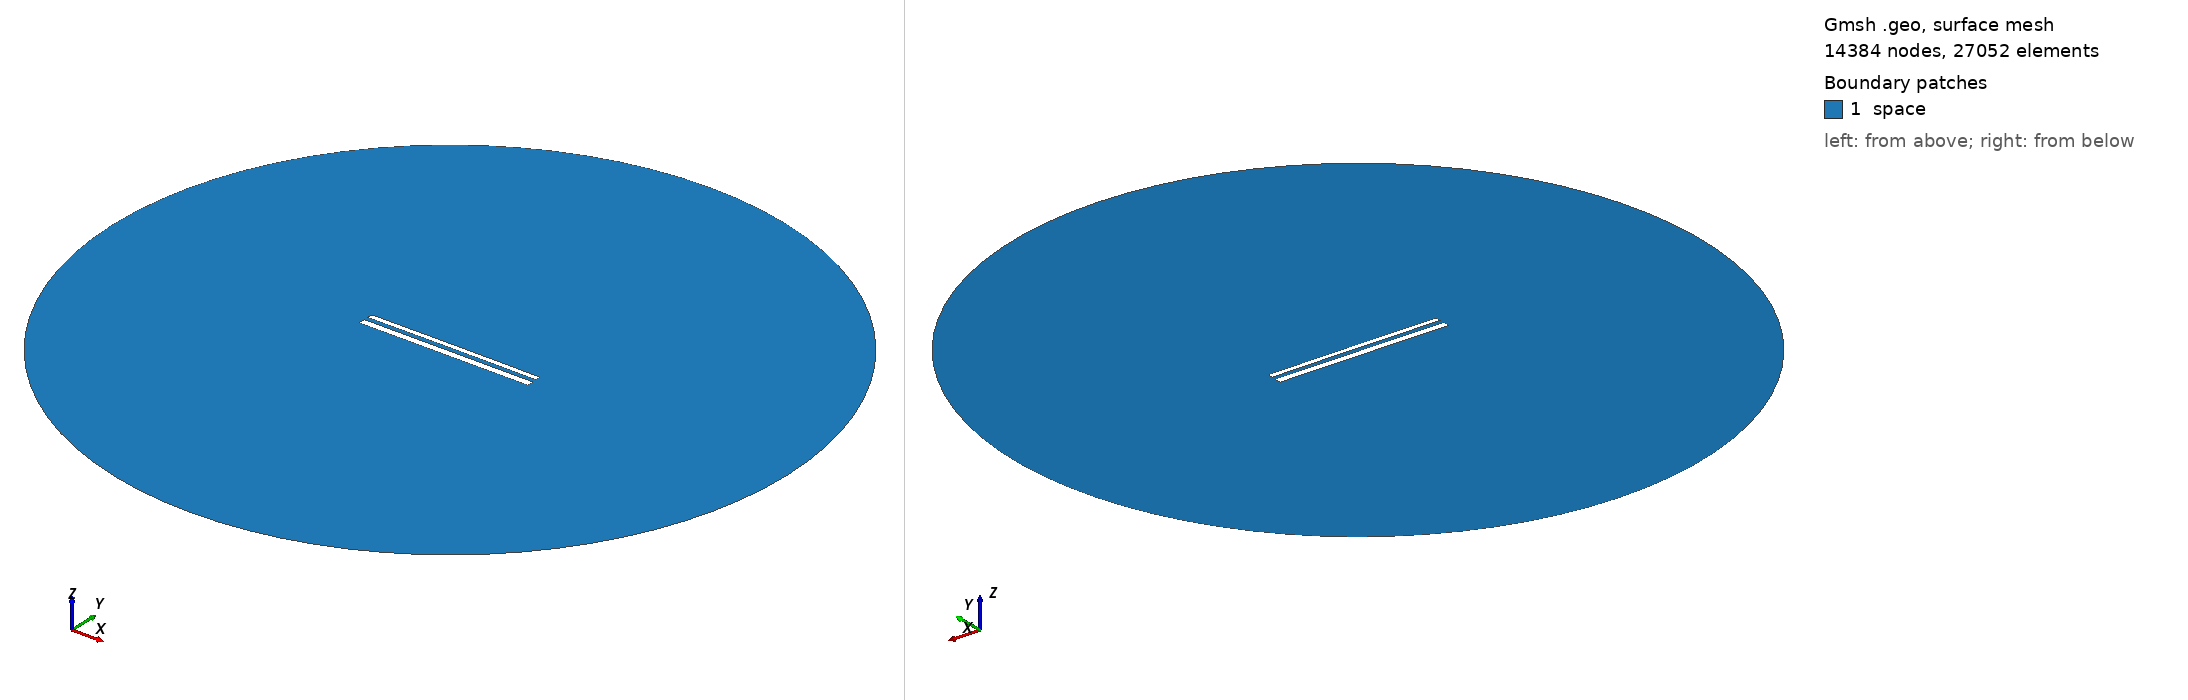

Gmsh geometry script, surface-meshed: 14384 nodes, 27052 surface elements. Boundary patches (legend numbers): 1 space. Left view from above one corner, right view from below the opposite corner. Legend entries are the model's physical surfaces. The drawing asked Gmsh for element sizes between 1% and 20% of the model's largest extent; the script's own settings can give other sizes.

=== 12213.geo (drawn) ===
//---------------------------------------
// Geometry kernel
//---------------------------------------

SetFactory("OpenCASCADE");



//---------------------------------------
// Parameters of the geometry
//---------------------------------------

// Overetch of the upper plate
overetch = 0.375;

// Distance between the plates
distance = 2.5;

// Discretization over the x axis (for the deformation)
nx = 50; 

// Length of the plate
L = 100 - overetch; 

// Number of modes
n = 4; 

// 1st mode coefficient
coeff(1) = 0.0;
beta(1) = 0.596864 * 3.1415926535 / L;

// 2nd mode coefficient
coeff(2) = 0.07499999999999998;
beta(2) = 1.49418 * 3.1415926535 / L;

// 3rd mode coefficient
coeff(3) = 0.0;
beta(3) = 2.50025 * 3.1415926535 / L;

// 4th mode coefficient
coeff(4) = 0.0;
beta(4) = 3.49999 * 3.1415926535 / L;



//---------------------------------------
// Upper plate (deformed rectangle)
//---------------------------------------

// Coordiantes of the upper plate
xmin = -50;
xmax = 50 - overetch;

// Height of the upper plate
yheight = 4 - 2 * overetch;

// Indexes of the points
UpperID[] = {};
LowerID[] = {};
LeftID[] = {};
RightID[] = {};

// Point index
p = 1;

// Horizontal edges
For i In {1:nx}
    x = xmin + (i-1)*(xmax - xmin)/(nx-1);

    y_bottom = distance / 2 + overetch;
    For j In {1:n}
        C = (Cosh(beta(j)*L) + Cos(beta(j)*L)) / (Sinh(beta(j)*L) + Sin(beta(j)*L));
        y_bottom  = y_bottom + coeff(j) * (Cosh(beta(j)*(x+50)) - Cos(beta(j)*(x+50)) - C * (Sinh(beta(j)*(x+50)) - Sin(beta(j)*(x+50))));
    EndFor

    y_top = y_bottom + yheight;

    Point(p) = {x, y_top, 0, 1.0};
    UpperID[i] = p;
    p = p + 1;

    Point(p) = {x, y_bottom, 0, 1.0};
    LowerID[i] = p;
    p = p + 1;
EndFor

// Create point lists
UpperPts[] = {}; LowerPts[] = {};
For i In {1:nx}
  UpperPts[] += {UpperID[i]};
  LowerPts[] += {LowerID[i]};
EndFor

// Build splines
Spline(1) = {UpperPts[]};
Spline(2) = {LowerPts[]};
Line(3) = {LowerPts[nx-1], UpperPts[nx-1]};
Line(4) = {LowerPts[0], UpperPts[0]};

// Build the plane surface
Curve Loop(1) = {2, 3, -1, -4};
Plane Surface(1) = {1};



//---------------------------------------
// Lower plate (rectangle)
//---------------------------------------

// Vertices
Point(1001) = {-50, -1, 0, 1.0};
Point(1002) = { 50, -1, 0, 1.0};
Point(1003) = { 50,  -5, 0, 1.0};
Point(1004) = {-50,  -5, 0, 1.0};

// Edges
Line(5) = {1001, 1002};
Line(6) = {1002, 1003};
Line(7) = {1003, 1004};
Line(8) = {1004, 1001};

// Plane surface
Line Loop(2) = {5, 6, 7, 8};
Plane Surface(2) = {2}; 



//---------------------------------------
// Outer (fictious) boundary
//---------------------------------------

// Points
Point(1005) = {0, 0, 0};       // Center
Point(1006) = {200, 0, 0};     // Start point
Point(1007) = {0, 200, 0};     // 90 degrees
Point(1008) = {-200, 0, 0};    // 180 degrees
Point(1009) = {0, -200, 0};    // 270 degrees

// Circle arcs (each needs start, center, end)
Circle(9) = {1006, 1005, 1007};
Circle(10) = {1007, 1005, 1008};
Circle(11) = {1008, 1005, 1009};
Circle(12) = {1009, 1005, 1006};

// Plane surface for the entire domain
Curve Loop(3) = {9, 10, 11, 12};
Surface(3) = {3};

// Subtract the plates from the whole domain to obtain the actual domain where we want to solve the equations
BooleanDifference{ Surface{3}; Delete; }{ Surface{1}; Surface{2}; Delete; }




//---------------------------------------
// Transfinite Lines/Curves
//---------------------------------------

// Set the number of points on the boundaries
r = 7;

// Plates
Transfinite Curve {1, 2} = 50*r Using Progression 1;
Transfinite Curve {3, 4} = 2*r Using Progression 1;
Transfinite Line {5, 7} = 50*r Using Progression 1;
Transfinite Line {6, 8} = 2*r Using Progression 1;

// Outer boundary
Transfinite Line {9, 10, 11, 12} = 20 Using Progression 1;



//---------------------------------------
// Physical groups
//---------------------------------------                

// Physical curves (boundaries)
Physical Line("force_segment", 10) = {2};
Physical Line("upper_plate", 11) = {1, 3, 4};
Physical Line("lower_plate", 12) = {5, 6, 7, 8};
Physical Line("boundary", 20) = {9, 10, 11, 12};

// Physical Surfaces
Physical Surface("space", 30) = {3};



//---------------------------------------
// 6. Generate the Mesh
//---------------------------------------

// 2D mesh generation
Mesh 2;
